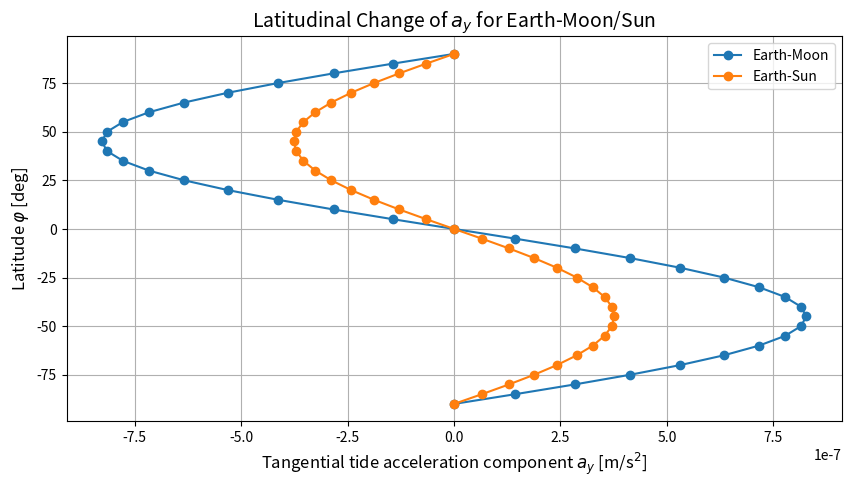
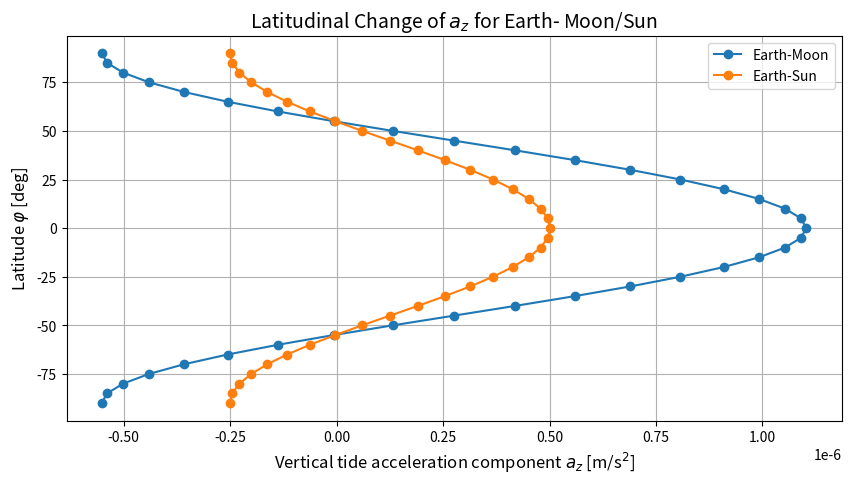
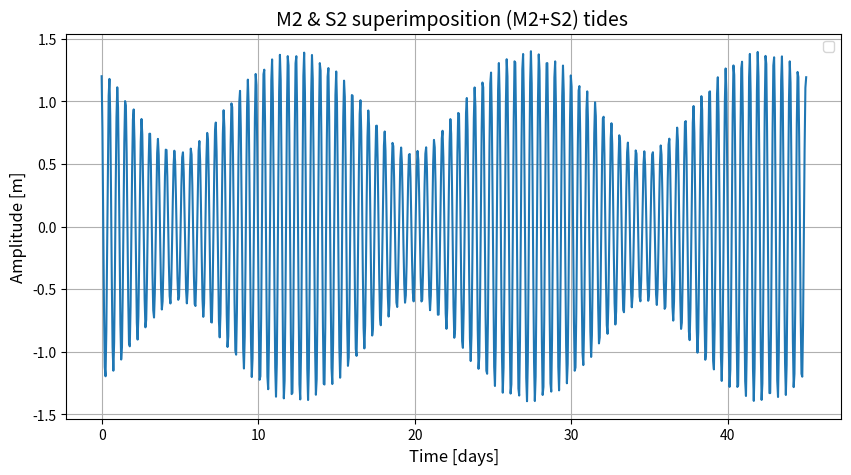

Write Python code to recreate these figures, in order.
# -*- coding: utf-8 -*-
"""
Created on Thu May  9 17:10:48 2024

[redacted]
"""

#Assignment #9
# Question 2

import pandas as pd
import numpy as np

# Constants

Ω = (2 * np.pi) / 86164 #rad/s
g = 9.81  # Acceleration due to gravity
λ = 700000 #[m]
H =  4000 #[m] average depth of oceans
d = 14500000 #[m] the average width of Pacific Ocean_distance from west to east
# Create DataFrame for initial lattitudes
df0 = pd.DataFrame({'φ_deg': [0, -30,  60]})
df0['φ_rad'] = np.radians(df0['φ_deg'])
df0['y_m'] = df0['φ_deg'] *60* 1.852 * 1000  # converting degree to nautical mile and then meter
df0['f0'] = 2 * Ω* np.sin(df0['φ_rad'])

# Create DataFrame for 
df1 = pd.DataFrame({'φ_deg': [-0.1, -30.1,  60.1]})
df1['φ_rad'] = np.radians(df1['φ_deg'])
df1['y_m'] = df1['φ_deg'] *60* 1.852 * 1000  # [m] converting degree to nautical mile and then meter
df1['f0'] = 2 * Ω* np.sin(df1['φ_rad'])

Δf = df0['f0'] - df1['f0']
Δy = df0['y_m'] - df1['y_m']
β = Δf/Δy
k =  (2 * np.pi) / λ #[m**-1]
c_b = (np.sqrt(g * H))

ω = (-β*k)/(k**2) + ((df0['f0']**2)/c_b**2)
C = ω/k   # [m/s] all of these Rosby waves move in negative u direction Or Westward
C_abs = abs(C)  # Calculate the absolute value of C to avoid negative time values
t = d / C_abs #[s]
t_days = (t/3600)/24
t_years = t_days/365

#######################################################
 

# Question 3-b

import pandas as pd
import numpy as np
import matplotlib.pyplot as plt

# Constants
G = 6.67e-11 # [Nm**2/kg**2]
R = 6378000 # [m] Earth radius in meter
m_M = 7.34e22 #[kg] mass of Moon
m_S = 1.99e30 #[kg] mass of Sun
r_EM = 3.84e8 # [m] distance between Earth and Moon
r_ES = 1.50e11 # [m] distance between Earth and Sun

# Define latitudes from 90 to -90 with 5-degree steps
latitudes_deg = range(90, -91, -5)

# Create DataFrame for latitudes
df3 = pd.DataFrame({'φ_deg': latitudes_deg})
df3['φ_rad'] = np.radians(df3['φ_deg'])

# Calculate a_z and a_y between Earth and Moon
a_z_M = ((G * m_M * R) / (r_EM ** 3)) * ((3 * (np.cos(df3['φ_rad']) ** 2)) - 1)
a_y_M = -1.5 * ((G * m_M * R) / (r_EM ** 3)) * np.sin(2 * df3['φ_rad'])

# Calculate a_z and a_y between Earth and Sun
a_z_S = ((G * m_S * R) / (r_ES ** 3)) * ((3 * (np.cos(df3['φ_rad']) ** 2)) - 1)
a_y_S = -1.5 * ((G * m_S * R) / (r_ES ** 3)) * np.sin(2 * df3['φ_rad'])

# Plot Earth-Moon and Earth-Sun tangential tide acceleration components against latitude
plt.figure(figsize=(10, 5))
plt.plot(a_y_M, df3['φ_deg'], marker='o', linestyle='-', label='Earth-Moon')
plt.plot(a_y_S, df3['φ_deg'], marker='o', linestyle='-', label='Earth-Sun')
plt.xlabel('Tangential tide acceleration component $a_y$ [m/s$^2$]', fontsize=12)
plt.ylabel('Latitude $φ$ [deg]', fontsize=12)
plt.title('Latitudinal Change of $a_y$ for Earth-Moon/Sun', fontsize=14)
plt.legend(fontsize=10)
plt.grid(True)
plt.tick_params(axis='both', which='major', labelsize=10)
# Save the plot
plt.savefig('tangential_tide_acceleration.png', dpi=300)
plt.show()

# Plot Earth-Moon and Earth-Sun vertical tide acceleration components against latitude
plt.figure(figsize=(10, 5))
plt.plot(a_z_M, df3['φ_deg'], marker='o', linestyle='-', label='Earth-Moon')
plt.plot(a_z_S, df3['φ_deg'], marker='o', linestyle='-', label='Earth-Sun')
plt.xlabel('Vertical tide acceleration component $a_z$ [m/s$^2$]', fontsize=12)
plt.ylabel('Latitude $φ$ [deg]', fontsize=12)
plt.title('Latitudinal Change of $a_z$ for Earth- Moon/Sun', fontsize=14)
plt.legend(fontsize=10)
plt.grid(True)
plt.tick_params(axis='both', which='major', labelsize=10)
# Save the plot
plt.savefig('vertical_tide_acceleration.png', dpi=300)
plt.show()

#############################################
# Question 3-c

import pandas as pd
import numpy as np
import matplotlib.pyplot as plt

# Constants
A = 1 #[m]
B = 0.4 #[m]

# Generate the time variable 't' from 0 to 45 days
t_days = np.linspace(0, 45, 902)

# # Create DataFrame for latitudes
df4 = pd.DataFrame({'t_45days': t_days})

df4['t_s'] = (df4['t_45days']) * 86400  # [s] to convert small fractions of days[t_days] into seconds
df4['ω_M2'] = (2 * np.pi) / ((12 * 3600) + (25*60))  # [s-1] for 12 hours and 25 min for lunar M2 tide
df4['η_M2'] = A * np.cos(df4['ω_M2'] * df4['t_s']) # The amplitude of M2 tide

df4['ω_S2'] = (2 * np.pi) / (12 * 3600)  # [s-1] for 12 hours for solar S2 tide 
df4['η_S2'] = B * np.cos((df4['ω_S2'] * df4['t_s']) + (np.pi/3)) # The amplitude of S2 tide 
df4['η_M2+S2'] = df4['η_M2'] + df4['η_S2']


# Superimposition of M2 and S2 tides amplitude over the period of 45 days 
plt.figure(figsize=(10, 5))
plt.plot(df4['t_45days'], df4['η_M2+S2'], linestyle='-')
plt.xlabel('Time [days]', fontsize=12)
plt.ylabel('Amplitude [m]', fontsize=12)
plt.title('M2 & S2 superimposition (M2+S2) tides ', fontsize=14)
plt.legend(fontsize=10)
plt.grid(True)
plt.tick_params(axis='both', which='major', labelsize=10)

# Save the figure as a high-quality PNG file
plt.savefig('M2+S2_tide_45days.png', dpi=300)
plt.show()

